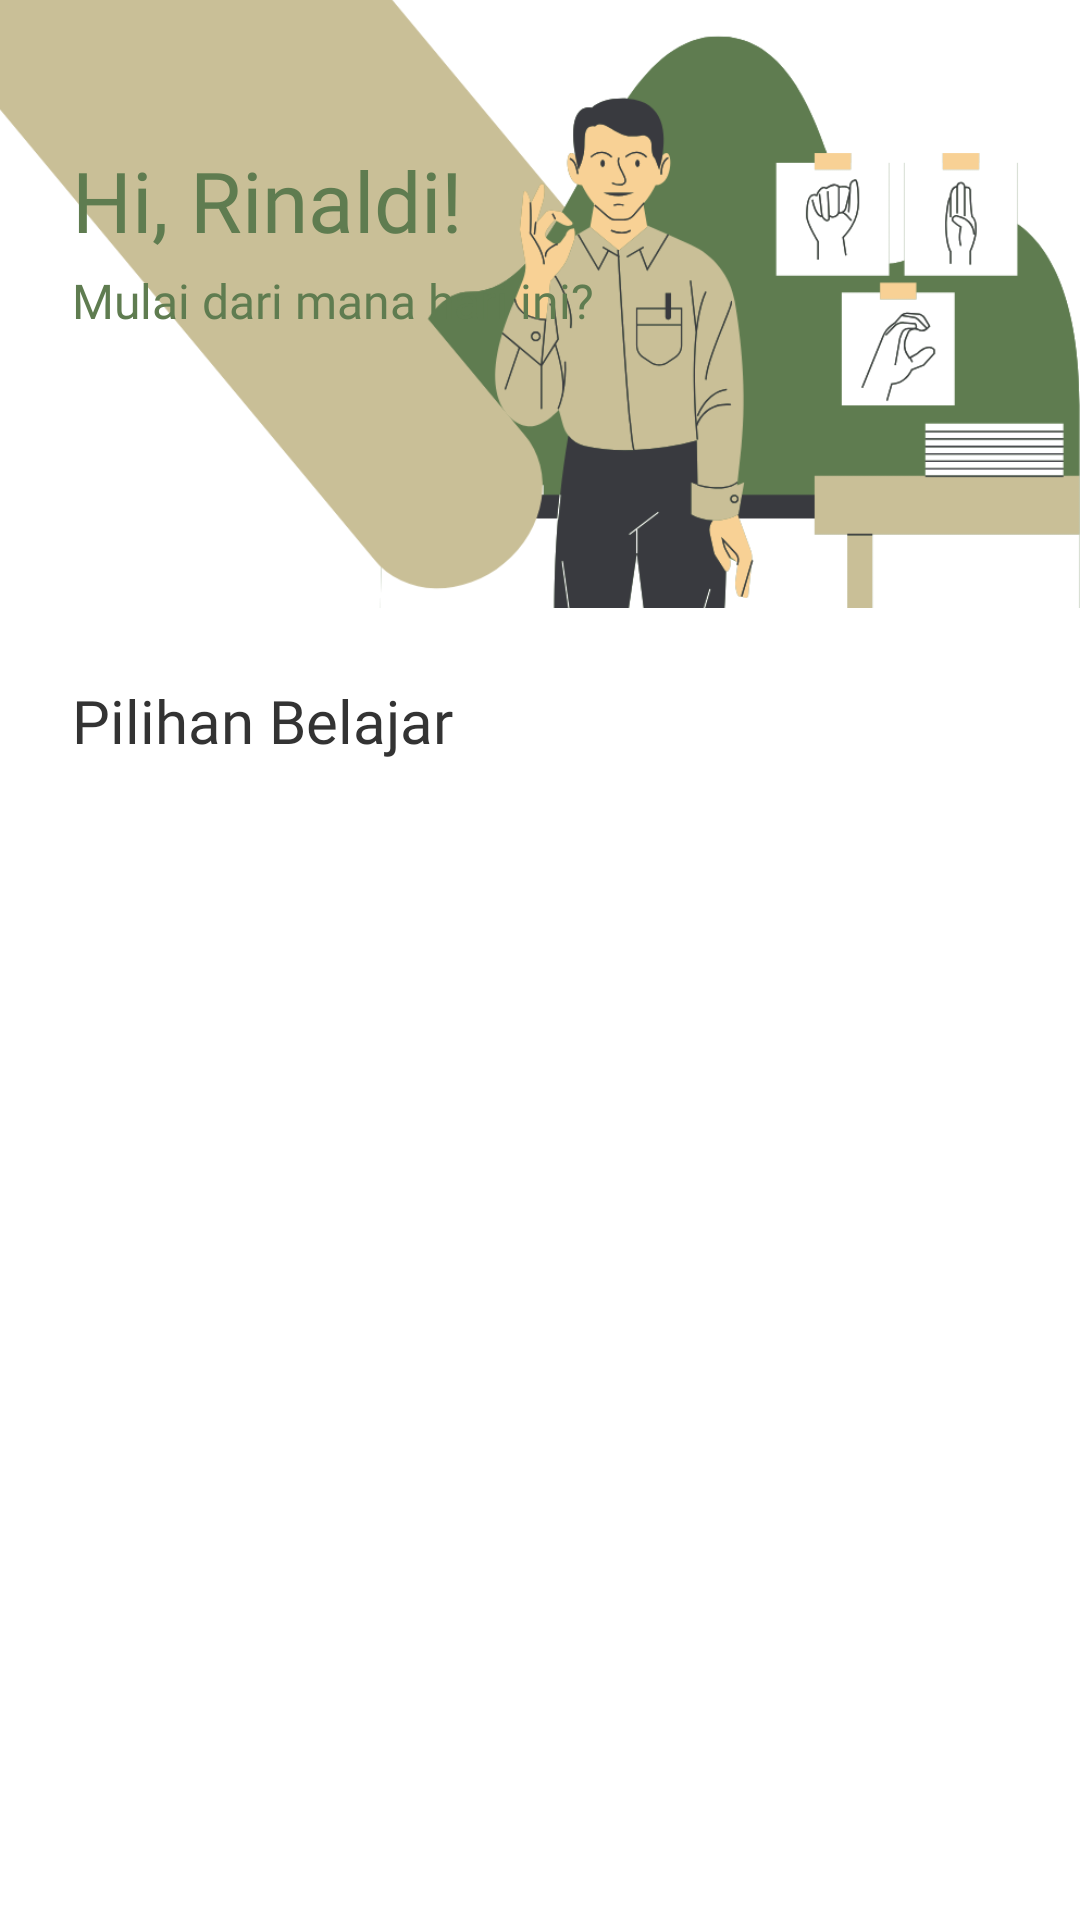

Layout XML and referenced resources for this Android screen:
<!-- AndroidManifest.xml: application theme Theme.GestureLearn -->
<!-- res/layout/fragment_home.xml -->
<?xml version="1.0" encoding="utf-8"?>
<androidx.core.widget.NestedScrollView xmlns:android="http://schemas.android.com/apk/res/android"
    xmlns:app="http://schemas.android.com/apk/res-auto"
    xmlns:tools="http://schemas.android.com/tools"
    android:layout_width="match_parent"
    android:layout_height="match_parent"
    android:background="@color/white"
    android:fillViewport="true"
    tools:context=".activity.fragment.HomeFragment">

    <androidx.constraintlayout.widget.ConstraintLayout
        android:layout_width="match_parent"
        android:layout_height="wrap_content">

        <ImageView
            android:id="@+id/iv_logo"
            android:layout_width="0dp"
            android:layout_height="0dp"
            android:scaleType="centerCrop"
            android:src="@drawable/img_home"
            app:layout_constraintDimensionRatio="H,16:9"
            app:layout_constraintEnd_toEndOf="parent"
            app:layout_constraintStart_toStartOf="parent"
            app:layout_constraintTop_toTopOf="parent" />

        <TextView
            android:id="@+id/tv_name"
            android:layout_width="0dp"
            android:layout_height="wrap_content"
            android:layout_marginHorizontal="24dp"
            android:layout_marginTop="48dp"
            android:fontFamily="@font/poppins_bold"
            android:text="Hi, Rinaldi!"
            android:textColor="@color/green"
            android:textSize="28sp"
            app:layout_constraintEnd_toEndOf="parent"
            app:layout_constraintStart_toStartOf="parent"
            app:layout_constraintTop_toTopOf="parent" />

        <TextView
            android:id="@+id/tv_subtitle"
            android:layout_width="0dp"
            android:layout_height="wrap_content"
            android:layout_marginTop="4dp"
            android:fontFamily="@font/poppins_regular"
            android:text="Mulai dari mana hari ini?"
            android:textColor="@color/green"
            android:textSize="16sp"
            app:layout_constraintEnd_toEndOf="@id/tv_name"
            app:layout_constraintStart_toStartOf="@id/tv_name"
            app:layout_constraintTop_toBottomOf="@id/tv_name" />

        <TextView
            android:id="@+id/tv_label_pilihan"
            android:layout_width="wrap_content"
            android:layout_height="wrap_content"
            android:layout_marginTop="24dp"
            android:fontFamily="@font/poppins_bold"
            android:text="Pilihan Belajar"
            android:textColor="@color/text_primary"
            android:textSize="20sp"
            app:layout_constraintStart_toStartOf="@id/tv_name"
            app:layout_constraintTop_toBottomOf="@id/iv_logo" />

        <androidx.recyclerview.widget.RecyclerView
            android:id="@+id/rv_home_cards"
            android:layout_width="match_parent"
            android:layout_height="wrap_content"
            android:layout_marginTop="8dp"
            android:clipToPadding="false"
            android:orientation="horizontal"
            android:paddingEnd="16dp"
            app:layoutManager="androidx.recyclerview.widget.LinearLayoutManager"
            app:layout_constraintTop_toBottomOf="@id/tv_label_pilihan"
            tools:listitem="@layout/item_card" />

    </androidx.constraintlayout.widget.ConstraintLayout>
</androidx.core.widget.NestedScrollView>
<!-- res/layout/item_card.xml (included above) -->
<?xml version="1.0" encoding="utf-8"?>
<com.google.android.material.card.MaterialCardView xmlns:android="http://schemas.android.com/apk/res/android"
    xmlns:app="http://schemas.android.com/apk/res-auto"
    xmlns:tools="http://schemas.android.com/tools"
    android:layout_width="match_parent"
    android:layout_height="wrap_content"
    android:layout_marginHorizontal="24dp"
    android:layout_marginTop="16dp"
    app:cardBackgroundColor="#F0F5E9"
    app:cardCornerRadius="20dp"
    app:cardElevation="0dp"
    app:strokeColor="#E8E8E8"
    app:strokeWidth="1dp">

    <LinearLayout
        android:layout_width="match_parent"
        android:layout_height="wrap_content"
        android:gravity="center_vertical"
        android:orientation="horizontal">

        <com.google.android.material.imageview.ShapeableImageView
            android:id="@+id/iv_example"
            android:layout_width="100dp"
            android:layout_height="100dp"
            android:scaleType="centerCrop"
            app:shapeAppearanceOverlay="@style/ShapeAppearance.Material3.Corner.Medium"
            tools:src="@drawable/abjadbisindo" />

        <LinearLayout
            android:layout_width="0dp"
            android:layout_height="wrap_content"
            android:layout_weight="1"
            android:orientation="vertical"
            android:padding="16dp">

            <TextView
                android:id="@+id/tv_card_title"
                android:layout_width="wrap_content"
                android:layout_height="wrap_content"
                android:fontFamily="@font/poppins_bold"
                android:textColor="@color/green"
                android:textSize="18sp"
                tools:text="Abjad BISINDO" />

            <TextView
                android:id="@+id/tv_description"
                android:layout_width="match_parent"
                android:layout_height="wrap_content"
                android:layout_marginTop="4dp"
                android:ellipsize="end"
                android:fontFamily="@font/poppins_regular"
                android:maxLines="3"
                android:textColor="@color/text_secondary"
                android:textSize="14sp"
                tools:text="Pelajari huruf dengan pendekatan alami dan ekspresif khas BISINDO." />

        </LinearLayout>
    </LinearLayout>

</com.google.android.material.card.MaterialCardView>
<!-- resources referenced by this layout -->
<resources>
  <color name="green">#5F7C50</color>
  <color name="text_primary">#333333</color>
  <color name="text_secondary">#757575</color>
  <color name="white">#FFFFFFFF</color>
  <!-- drawable abjadbisindo: png bitmap (drawable, 26405 bytes) -->
  <!-- drawable img_home: png bitmap (drawable, 64030 bytes) -->
  <style name="Theme.GestureLearn" parent="Base.Theme.GestureLearn" />
  <style name="Base.Theme.GestureLearn" parent="Theme.Material3.DayNight.NoActionBar">
          
          
      </style>
</resources>
